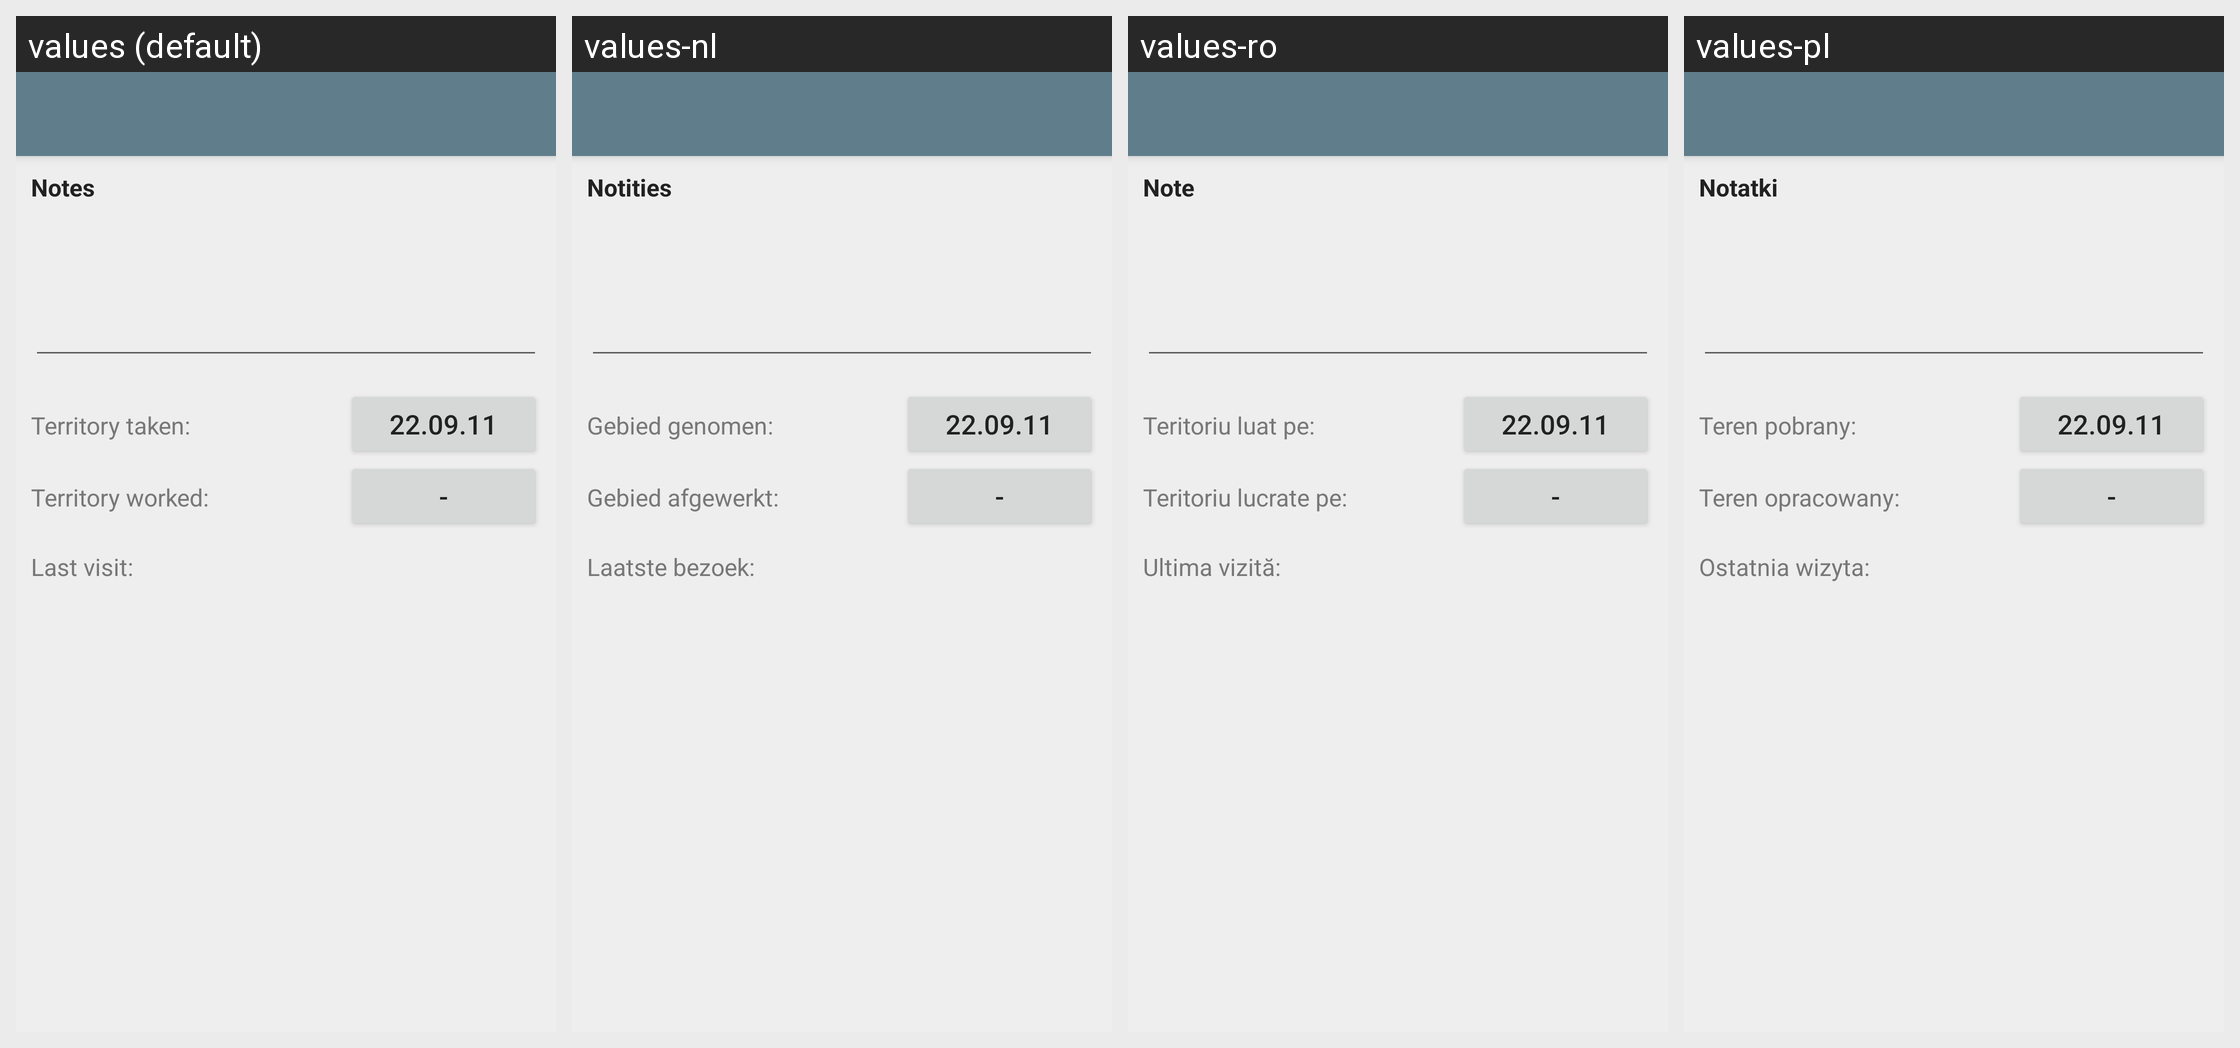

The same Android screen rendered under several of its app's locales, left to right. List the strings drawn on it with the default value and each locale's translation.
Android screen res/layout/territory_info.xml rendered under 4 locales, left to right: values (default), values-nl, values-ro, values-pl. Device: Nexus 5 (rendered at 1080×1920; each locale shown at half size, 540×960, under a caption strip naming it); theme AppTheme.
Other locales in the repository, not shown: values-bg, values-ca, values-cs, values-da, values-de, values-el, values-en, values-es, values-et, values-fr, values-hu, values-it, values-ko, values-lt, values-pt, values-ru, values-sl, values-sr, values-sv, values-tr, values-uk, values-vi.
Strings drawn on this screen, with the default value and each locale's value (text and hints the layout hard-codes, and strings that could not be matched under every locale, appear in the picture but are not listed):

lbl_territory_notes
  values: Notes
  values-nl: Notities
  values-ro: Note
  values-pl: Notatki

lbl_territory_got
  values: Territory taken:
  values-nl: Gebied genomen:
  values-ro: Teritoriu luat pe:
  values-pl: Teren pobrany:

lbl_territory_finished
  values: Territory worked:
  values-nl: Gebied afgewerkt:
  values-ro: Teritoriu lucrate pe:
  values-pl: Teren opracowany:

lbl_territory_last_visit
  values: Last visit:
  values-nl: Laatste bezoek:
  values-ro: Ultima vizită:
  values-pl: Ostatnia wizyta:
